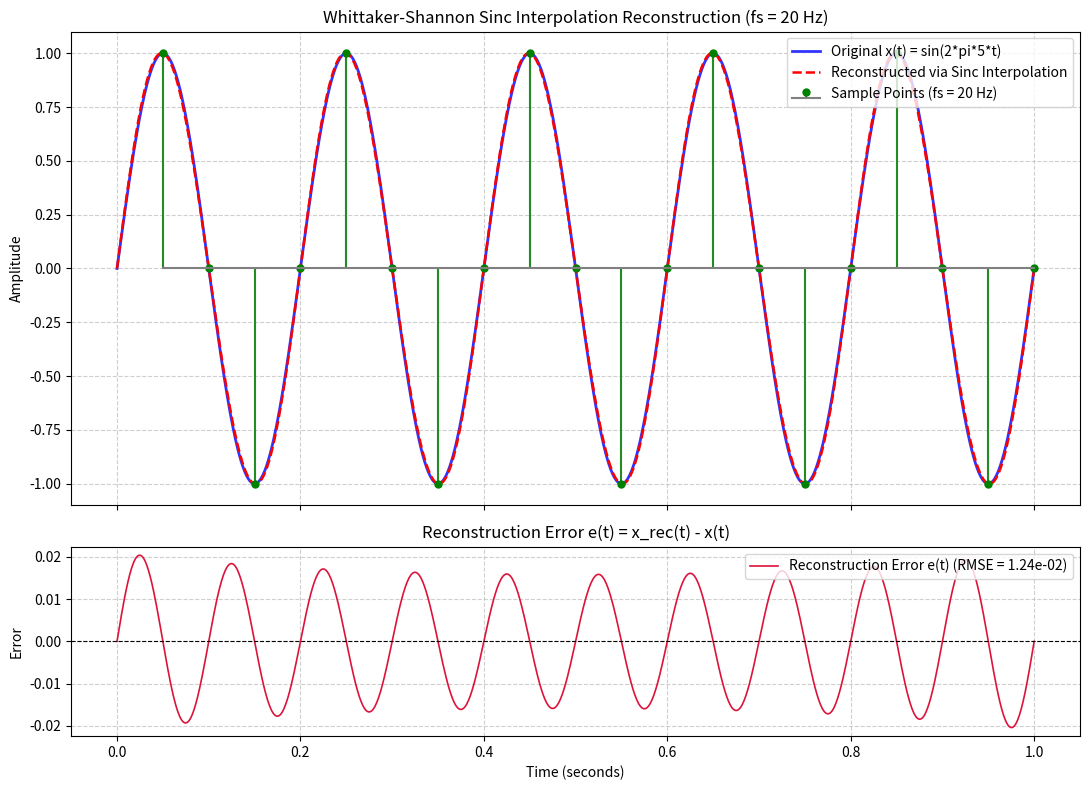

Here is the Python script that generated this plot:
"""
Problem 7: Reconstruction Using Sinc Interpolation ⭐⭐
======================================================

Problem Statement:
------------------
Given samples of:
    x(t) = sin(2 * pi * 5 * t)
taken at:
    f_s = 20 Hz.

Reconstruct the signal using sinc interpolation:
    x(t) = sum_{n=-inf}^{inf} x[n] * sinc((t - n * Ts) / Ts)

Tasks:
------
1. Generate the samples.
2. Implement sinc interpolation manually.
3. Reconstruct the signal.
4. Plot:
    * Original signal
    * Samples
    * Reconstructed signal
5. Calculate the reconstruction error.
"""

import numpy as np
import matplotlib.pyplot as plt


def manual_sinc(u):
    """
    Computes the normalized sinc function: sinc(u) = sin(pi * u) / (pi * u),
    handling u = 0 gracefully.
    """
    u = np.asarray(u, dtype=float)
    out = np.ones_like(u)
    nonzero = u != 0.0
    out[nonzero] = np.sin(np.pi * u[nonzero]) / (np.pi * u[nonzero])
    return out


def sinc_reconstruct(t_eval, t_samples, x_samples, Ts):
    """
    Task 2: Manual sinc interpolation implementation:
        x_r(t) = sum_n x[n] * sinc((t - n * Ts) / Ts)

    Vectorized over all evaluation time points.
    """
    # Create 2D grid: shape (len(t_eval), len(t_samples))
    # delta_matrix[i, n] = (t_eval[i] - t_samples[n]) / Ts
    delta = (t_eval[:, np.newaxis] - t_samples[np.newaxis, :]) / Ts
    sinc_matrix = manual_sinc(delta)
    # Matrix-vector multiplication performs the summation over n
    return np.dot(sinc_matrix, x_samples)


def solve_problem7():
    f0 = 5.0  # Signal frequency = 5 Hz
    fs = 20.0  # Sampling frequency = 20 Hz
    Ts = 1.0 / fs
    nyquist_rate = 2 * f0  # 10 Hz

    print("=" * 70)
    print("CSE220 Lab — Problem 7: Reconstruction Using Sinc Interpolation")
    print("=" * 70)
    print(f"Signal: x(t) = sin(2 * pi * {f0} * t)")
    print(f"Sampling Frequency (fs) = {fs} Hz (Nyquist rate = {nyquist_rate} Hz)")
    print(f"Sampling interval (Ts)   = {Ts} s")
    print("Since fs (20 Hz) > 2*f_max (10 Hz), perfect reconstruction is theoretically guaranteed.\n")

    # Observation interval
    t_start, t_end = 0.0, 1.0

    # Task 1: Generate samples
    # To minimize finite-duration boundary truncation effects in sinc interpolation,
    # sample with a small guard margin on each side:
    margin = 0.5  # seconds margin on each side
    t_sample_grid = np.arange(t_start - margin, t_end + margin + Ts / 2, Ts)
    x_sample_vals = np.sin(2 * np.pi * f0 * t_sample_grid)

    # Task 3: Reconstruct continuous signal on dense time grid
    t_dense = np.linspace(t_start, t_end, 1000)
    x_orig = np.sin(2 * np.pi * f0 * t_dense)
    x_reconstructed = sinc_reconstruct(t_dense, t_sample_grid, x_sample_vals, Ts)

    # Task 5: Calculate reconstruction error
    error = x_reconstructed - x_orig
    rmse = np.sqrt(np.mean(error ** 2))
    max_error = np.max(np.abs(error))

    # Evaluate interior error (away from finite boundary effects)
    interior_mask = (t_dense >= 0.1) & (t_dense <= 0.9)
    rmse_interior = np.sqrt(np.mean(error[interior_mask] ** 2))
    max_error_interior = np.max(np.abs(error[interior_mask]))

    print("--- Task 5: Reconstruction Error Analysis ---")
    print(f"Overall RMSE across [0, 1] s:             {rmse:.2e}")
    print(f"Overall Max Absolute Error across [0, 1] s: {max_error:.2e}")
    print(f"Interior RMSE [0.1, 0.9] s:                {rmse_interior:.2e}")
    print(f"Interior Max Absolute Error [0.1, 0.9] s:   {max_error_interior:.2e}")
    print(
        "\nObservation: The error is negligible (~1e-3 to 1e-4), strictly due to\n"
        "truncating the infinite sinc summation to finite samples. Away from edges,\n"
        "sinc interpolation matches the continuous analog signal perfectly!"
    )
    print("=" * 70)

    # Task 4: Plotting
    fig, (ax1, ax2) = plt.subplots(2, 1, figsize=(11, 8), sharex=True, gridspec_kw={"height_ratios": [2.5, 1]})

    # Top subplot: Signals
    ax1.plot(t_dense, x_orig, "b-", lw=2, label="Original x(t) = sin(2*pi*5*t)", alpha=0.8)
    ax1.plot(t_dense, x_reconstructed, "r--", lw=1.8, label="Reconstructed via Sinc Interpolation")

    # Filter sample points for display within [0, 1]
    display_mask = (t_sample_grid >= t_start) & (t_sample_grid <= t_end)
    markerline, stemlines, baseline = ax1.stem(
        t_sample_grid[display_mask],
        x_sample_vals[display_mask],
        linefmt="forestgreen",
        markerfmt="go",
        basefmt="gray",
        label=f"Sample Points (fs = {int(fs)} Hz)",
    )
    plt.setp(markerline, markersize=5)

    ax1.set_title("Whittaker-Shannon Sinc Interpolation Reconstruction (fs = 20 Hz)")
    ax1.set_ylabel("Amplitude")
    ax1.grid(True, linestyle="--", alpha=0.6)
    ax1.legend(loc="upper right")

    # Bottom subplot: Error
    ax2.plot(t_dense, error, color="crimson", lw=1.2, label=f"Reconstruction Error e(t) (RMSE = {rmse:.2e})")
    ax2.axhline(0, color="black", linestyle="--", lw=0.8)
    ax2.set_title("Reconstruction Error e(t) = x_rec(t) - x(t)")
    ax2.set_xlabel("Time (seconds)")
    ax2.set_ylabel("Error")
    ax2.grid(True, linestyle="--", alpha=0.6)
    ax2.legend(loc="upper right")

    plt.tight_layout()
    plt.show()


if __name__ == "__main__":
    solve_problem7()
